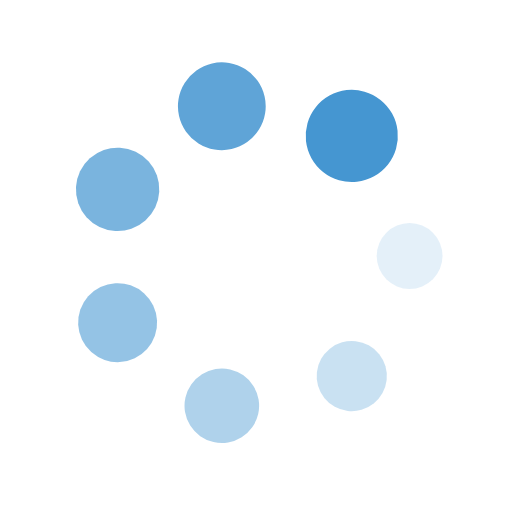
t = 0.00 s
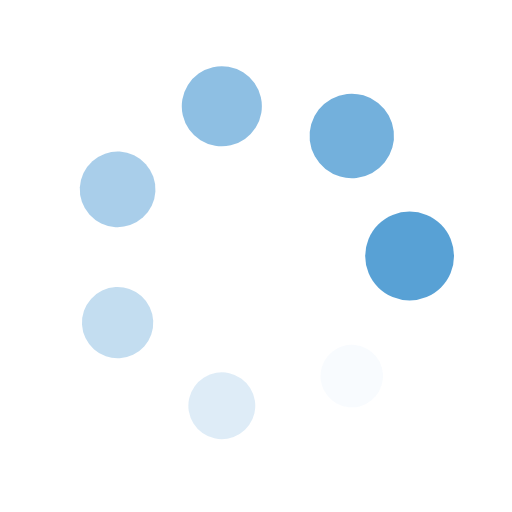
t = 0.17 s
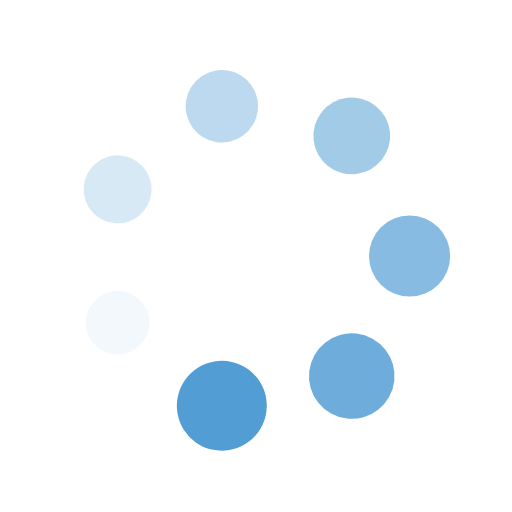
t = 0.34 s
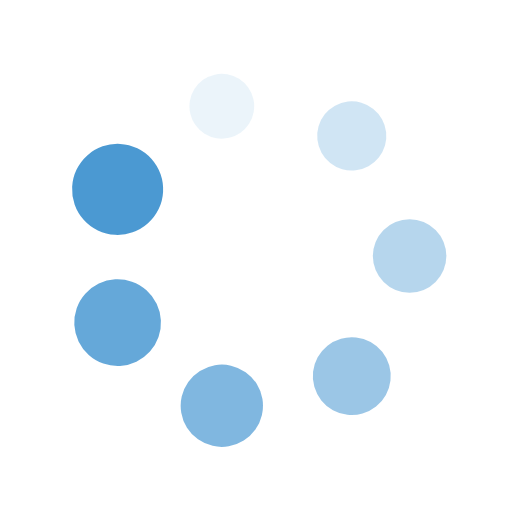
t = 0.50 s

The animated SVG that drew these frames (rendered in a browser with its animation timeline set to each time). Animation: 14 SMIL elements (animate=7,animateTransform=7); one cycle of 0.67 s, repeats indefinitely.

<?xml version="1.0" encoding="utf-8"?>
<svg xmlns="http://www.w3.org/2000/svg" xmlns:xlink="http://www.w3.org/1999/xlink" style="margin: auto; background: none; display: block; shape-rendering: auto;" width="200px" height="200px" viewBox="0 0 100 100" preserveAspectRatio="xMidYMid">
<g transform="translate(80,50)">
<g transform="rotate(0)">
<circle cx="0" cy="0" r="6" fill="#4596d1" fill-opacity="1">
  <animateTransform attributeName="transform" type="scale" begin="-0.5752636625119847s" values="1.5 1.5;1 1" keyTimes="0;1" dur="0.6711409395973155s" repeatCount="indefinite"></animateTransform>
  <animate attributeName="fill-opacity" keyTimes="0;1" dur="0.6711409395973155s" repeatCount="indefinite" values="1;0" begin="-0.5752636625119847s"></animate>
</circle>
</g>
</g><g transform="translate(68.704694055762,73.4549444740409)">
<g transform="rotate(51.42857142857143)">
<circle cx="0" cy="0" r="6" fill="#4596d1" fill-opacity="0.8571428571428571">
  <animateTransform attributeName="transform" type="scale" begin="-0.4793863854266539s" values="1.5 1.5;1 1" keyTimes="0;1" dur="0.6711409395973155s" repeatCount="indefinite"></animateTransform>
  <animate attributeName="fill-opacity" keyTimes="0;1" dur="0.6711409395973155s" repeatCount="indefinite" values="1;0" begin="-0.4793863854266539s"></animate>
</circle>
</g>
</g><g transform="translate(43.32437198131057,79.2478373654547)">
<g transform="rotate(102.85714285714286)">
<circle cx="0" cy="0" r="6" fill="#4596d1" fill-opacity="0.7142857142857143">
  <animateTransform attributeName="transform" type="scale" begin="-0.3835091083413231s" values="1.5 1.5;1 1" keyTimes="0;1" dur="0.6711409395973155s" repeatCount="indefinite"></animateTransform>
  <animate attributeName="fill-opacity" keyTimes="0;1" dur="0.6711409395973155s" repeatCount="indefinite" values="1;0" begin="-0.3835091083413231s"></animate>
</circle>
</g>
</g><g transform="translate(22.97093396292743,63.01651217352675)">
<g transform="rotate(154.2857142857143)">
<circle cx="0" cy="0" r="6" fill="#4596d1" fill-opacity="0.5714285714285714">
  <animateTransform attributeName="transform" type="scale" begin="-0.28763183125599234s" values="1.5 1.5;1 1" keyTimes="0;1" dur="0.6711409395973155s" repeatCount="indefinite"></animateTransform>
  <animate attributeName="fill-opacity" keyTimes="0;1" dur="0.6711409395973155s" repeatCount="indefinite" values="1;0" begin="-0.28763183125599234s"></animate>
</circle>
</g>
</g><g transform="translate(22.970933962927425,36.98348782647326)">
<g transform="rotate(205.71428571428572)">
<circle cx="0" cy="0" r="6" fill="#4596d1" fill-opacity="0.42857142857142855">
  <animateTransform attributeName="transform" type="scale" begin="-0.19175455417066156s" values="1.5 1.5;1 1" keyTimes="0;1" dur="0.6711409395973155s" repeatCount="indefinite"></animateTransform>
  <animate attributeName="fill-opacity" keyTimes="0;1" dur="0.6711409395973155s" repeatCount="indefinite" values="1;0" begin="-0.19175455417066156s"></animate>
</circle>
</g>
</g><g transform="translate(43.32437198131056,20.752162634545293)">
<g transform="rotate(257.1428571428571)">
<circle cx="0" cy="0" r="6" fill="#4596d1" fill-opacity="0.2857142857142857">
  <animateTransform attributeName="transform" type="scale" begin="-0.09587727708533078s" values="1.5 1.5;1 1" keyTimes="0;1" dur="0.6711409395973155s" repeatCount="indefinite"></animateTransform>
  <animate attributeName="fill-opacity" keyTimes="0;1" dur="0.6711409395973155s" repeatCount="indefinite" values="1;0" begin="-0.09587727708533078s"></animate>
</circle>
</g>
</g><g transform="translate(68.704694055762,26.545055525959103)">
<g transform="rotate(308.5714285714286)">
<circle cx="0" cy="0" r="6" fill="#4596d1" fill-opacity="0.14285714285714285">
  <animateTransform attributeName="transform" type="scale" begin="0s" values="1.5 1.5;1 1" keyTimes="0;1" dur="0.6711409395973155s" repeatCount="indefinite"></animateTransform>
  <animate attributeName="fill-opacity" keyTimes="0;1" dur="0.6711409395973155s" repeatCount="indefinite" values="1;0" begin="0s"></animate>
</circle>
</g>
</g>
<!-- [ldio] generated by https://loading.io/ --></svg>
